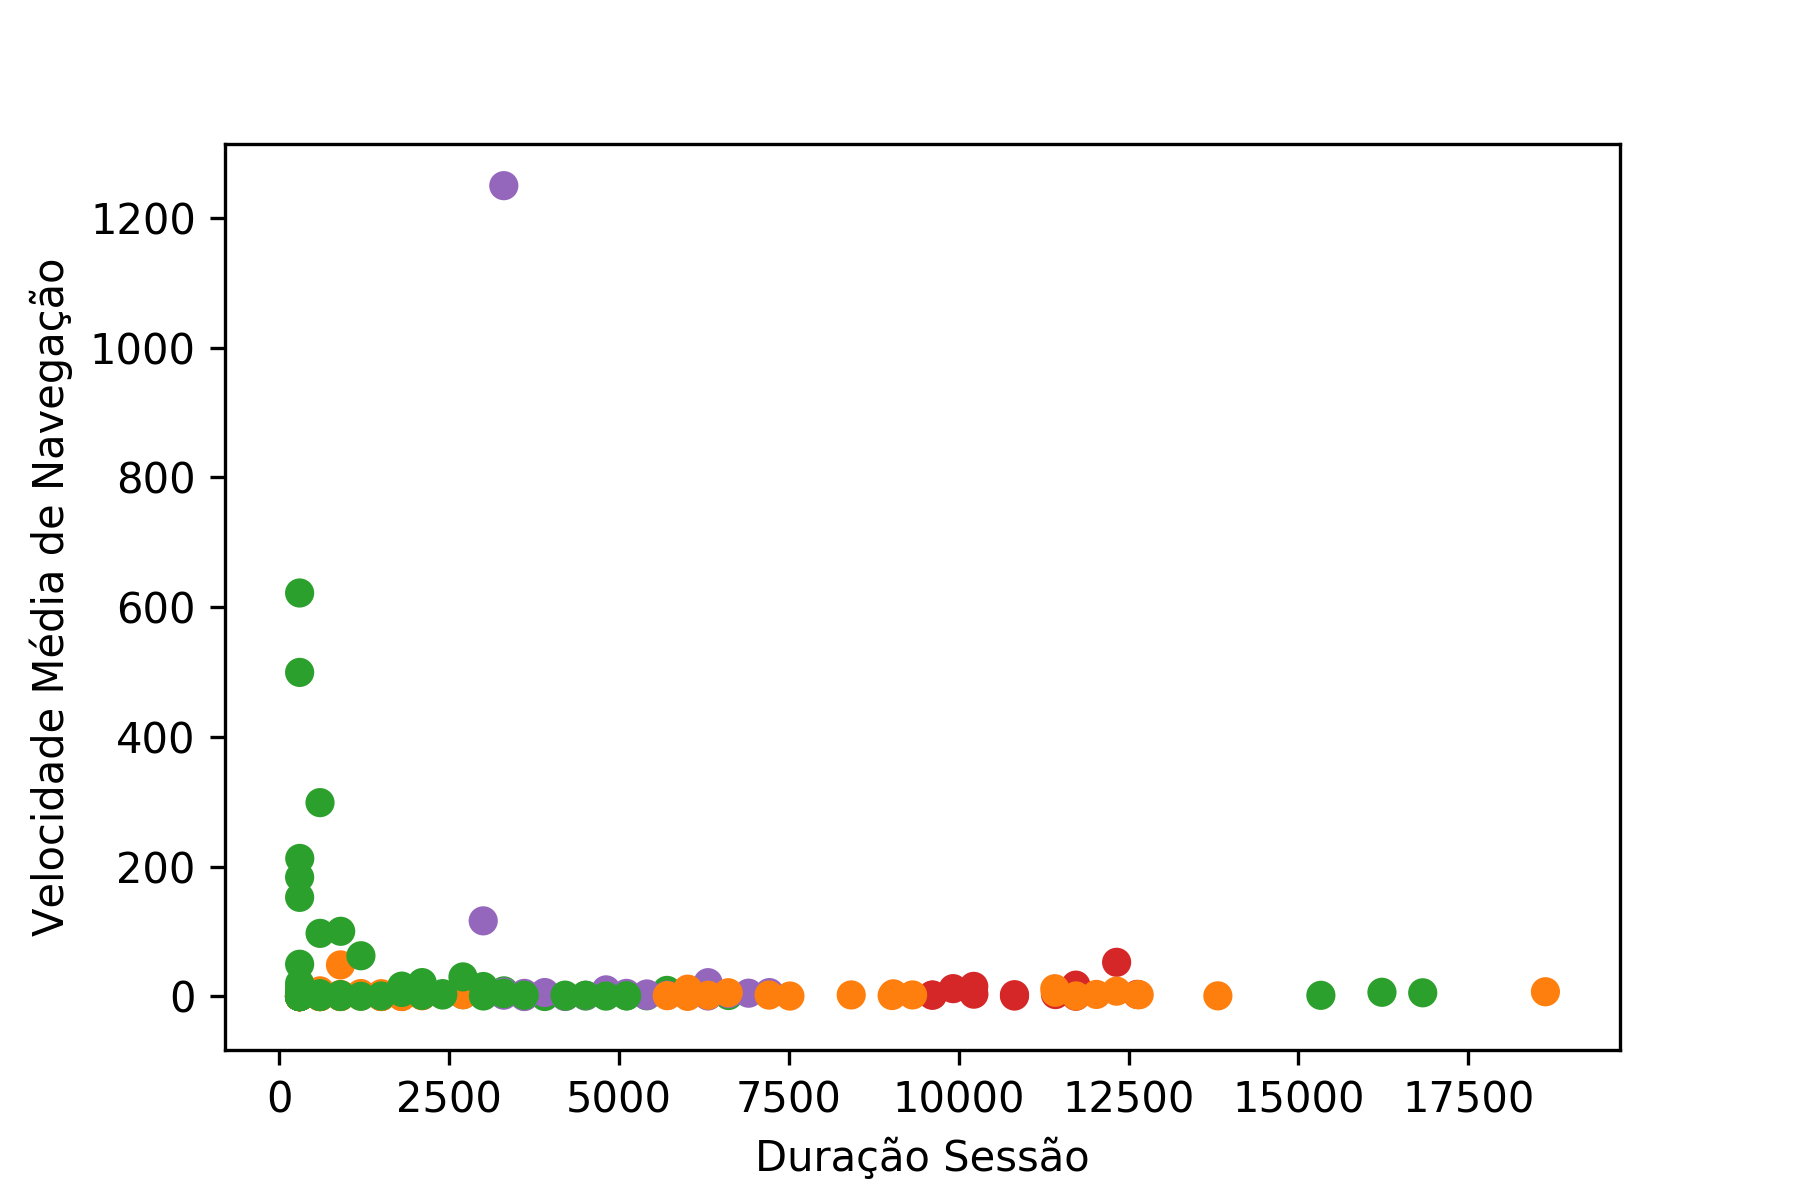

The data file committed next to this chart (first rows):
Grupo; Silhueta; DuracaodaSessao; Velocidademediadenavegacao
C2; 0.734; 300.0; 0.0
C1; 0.6406; 18636; 7.3
C1; 0.6835; 9322; 2.4
C1; 0.6314; 7210; 2.2
C2; 0.7142; 2104; 21.4
C2; 0.734; 301.0; 1.8
C2; 0.734; 300.0; 0.0
C2; 0.734; 301.0; 4.6
C2; 0.7077; 2406; 4.4
C1; 0.6905; 12636; 2.9
C2; 0.734; 300.0; 0.0
C2; 0.7196; 1804; 16.0
C2; 0.7333; 601.0; 0.9
C2; 0.7333; 601.0; 4.4
C2; 0.734; 301.0; 2.6
C2; 0.6802; 3306; 4.4
C1; 0.6945; 11423; 6.5
C2; 0.734; 300.0; 4.8
C2; 0.734; 300.0; 0.0
C1; 0.6945; 11415; 12.0
C2; 0.734; 301.0; 4.7
C1; 0.5095; 5712; 1.3
C1; 0.6924; 12324; 8.2
C2; 0.734; 301.0; 7.3
C2; 0.734; 300.0; 0.0
C1; 0.6903; 12657; 2.7
C1; 0.6937; 12028; 3.2
C2; 0.7333; 601.0; 1.5
C2; 0.6334; 4207; 2.1
C2; 0.7242; 1502; 0.7
C2; 0.734; 301.0; 20.4
C2; 0.7317; 601.0; 298.8
C2; 0.728; 1203; 62.8
C2; 0.7324; 303.0; 212.8
C2; 0.7331; 602.0; 97.3
C2; 0.734; 300.0; 3.7
C2; 0.7329; 301.0; 152.8
C2; 0.7274; 301.0; 621.9
C2; 0.7326; 301.0; 183.8
C2; 0.7333; 601.0; 0.0
C2; 0.729; 301.0; 499.5
C2; 0.7311; 905.0; 100.5
C2; 0.7; 2705; 30.2
C2; 0.6328; 4216; 0.6
C2; 0.734; 301.0; 10.9
C1; 0.6807; 9039; 4.1
C2; 0.734; 301.0; 2.4
C2; 0.734; 300.0; 0.0
C2; 0.691; 3005; 15.4
C2; 0.734; 300.0; 8.9
C1; 0.6694; 8419; 2.4
C2; 0.7312; 902.0; 1.7
C2; 0.611; 4510; 2.0
C2; 0.734; 301.0; 3.2
C2; 0.734; 306.0; 0.0
C1; 0.5979; 6609; 5.8
C2; 0.734; 301.0; 3.3
C1; 0.6944; 11729; 0.9
C2; 0.734; 300.0; 0.0
C2; 0.734; 300.0; 5.6
... 31 more rows
